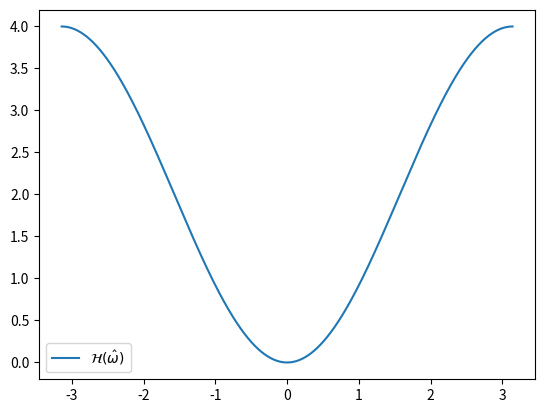

Generate this figure with matplotlib:
import numpy as np
import matplotlib.pyplot as plt

# Plot in the principal spectrum (-pi, pi).
om = np.linspace(-np.pi, np.pi, num=1000)

# For simplicity take Ts as 1.
Ts = 1

def freq_resp(om: np.ndarray) -> np.ndarray:
    """Definition of the frequency response function."""
    return 2/(Ts**2)*(np.cos(om)-1)


# Plot the frequency response function over (-pi, pi).
plt.plot(om, np.abs(freq_resp(om)), label=r"$\mathcal{H}(\hat{\omega})$")
plt.legend()
# Call this if needed.
# plt.plot()

try:
    plt.savefig("../figures/freq13.png")
except:
    print("couldn't save file")
